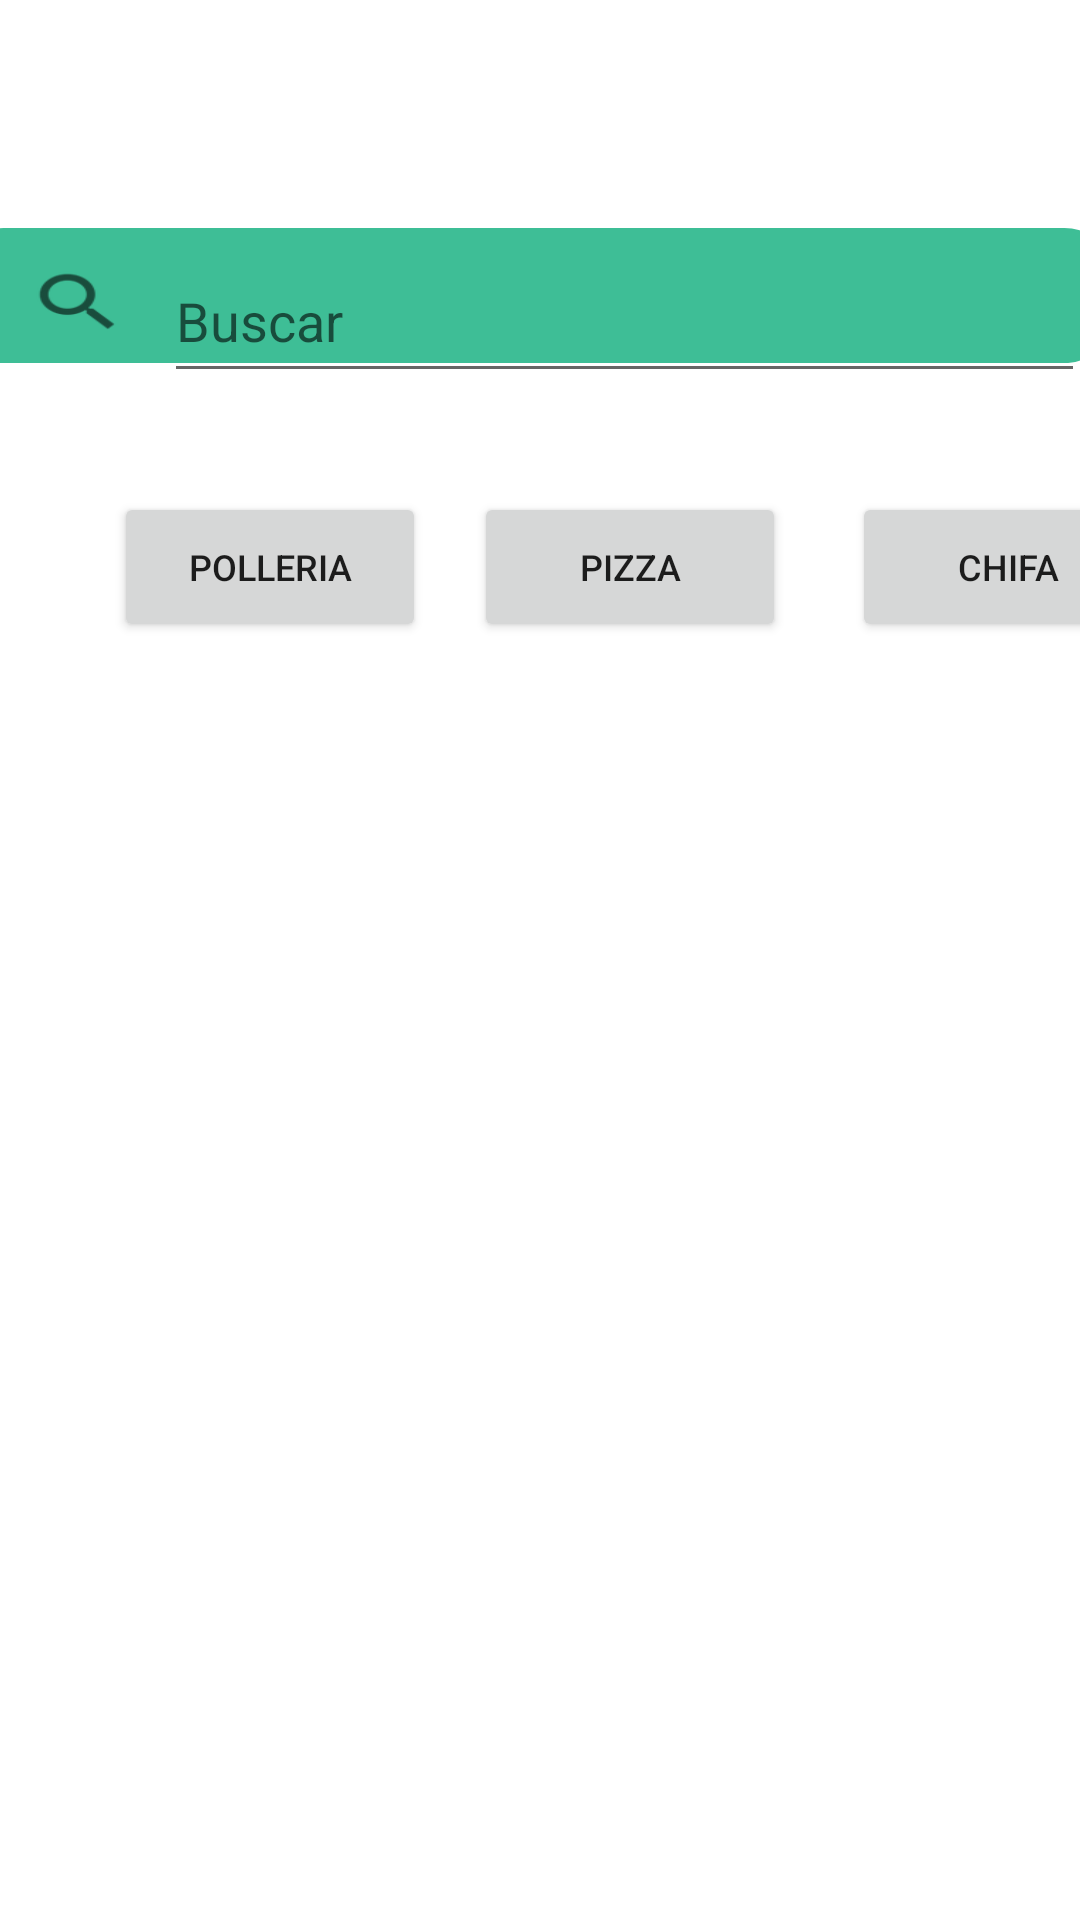

Reconstruct the res/layout file that produces this screen, plus the resources it refers to.
<!-- AndroidManifest.xml: application theme Theme.LIKE_APP -->
<!-- res/layout/fragment_lista_restaurantes.xml -->
<?xml version="1.0" encoding="utf-8"?>
<androidx.constraintlayout.widget.ConstraintLayout xmlns:android="http://schemas.android.com/apk/res/android"
    xmlns:app="http://schemas.android.com/apk/res-auto"
    xmlns:tools="http://schemas.android.com/tools"
    android:id="@+id/fragmenListRest"
    android:layout_width="match_parent"
    android:layout_height="match_parent"
    tools:context=".ui.servicios.ListaRestaurantes">

    <View
        android:id="@+id/view3"
        android:layout_width="378dp"
        android:layout_height="45dp"
        android:layout_marginStart="30dp"
        android:layout_marginTop="76dp"
        android:layout_marginEnd="30dp"
        android:background="@drawable/rectangle_1"
        app:layout_constraintEnd_toEndOf="parent"
        app:layout_constraintHorizontal_bias="0.533"
        app:layout_constraintStart_toStartOf="parent"
        app:layout_constraintTop_toTopOf="parent" />

    <RelativeLayout
        android:id="@+id/relativeLayout"
        android:layout_width="34dp"
        android:layout_height="25dp"
        android:layout_marginStart="20dp"
        android:layout_marginTop="12dp"
        android:background="?android:attr/actionModeWebSearchDrawable"
        app:layout_constraintStart_toStartOf="@+id/view3"
        app:layout_constraintTop_toTopOf="@+id/view3">

    </RelativeLayout>

    <EditText
        android:id="@+id/etBuscar"
        android:layout_width="307dp"
        android:layout_height="51dp"
        android:layout_marginStart="12dp"
        android:layout_marginTop="4dp"
        android:ems="10"
        android:hint="@string/buscar"
        android:importantForAccessibility="yes"
        android:inputType="text"
        app:layout_constraintStart_toEndOf="@+id/relativeLayout"
        app:layout_constraintTop_toTopOf="@+id/view3" />

    <RelativeLayout
        android:id="@+id/relativeLayout3"
        android:layout_width="372dp"
        android:layout_height="74dp"
        android:layout_marginStart="20dp"
        android:layout_marginTop="148dp"
        app:layout_constraintStart_toStartOf="parent"
        app:layout_constraintTop_toTopOf="parent">

        <Button
            android:id="@+id/button"
            android:layout_width="104dp"
            android:layout_height="50dp"
            android:layout_alignParentStart="true"
            android:layout_alignParentTop="true"
            android:layout_marginStart="18dp"
            android:layout_marginTop="16dp"
            android:text="@string/filtroPolleria"
            android:textSize="12sp" />

        <Button
            android:id="@+id/button2"
            android:layout_width="104dp"
            android:layout_height="50dp"
            android:layout_alignParentStart="true"
            android:layout_alignParentTop="true"
            android:layout_marginStart="264dp"
            android:layout_marginTop="16dp"
            android:text="@string/filtroChifa"
            android:textSize="12sp" />

        <Button
            android:id="@+id/btnConfirm"
            android:layout_width="104dp"
            android:layout_height="50dp"
            android:layout_alignParentStart="true"
            android:layout_alignParentTop="true"
            android:layout_marginStart="138dp"
            android:layout_marginTop="16dp"
            android:text="@string/filtroPizza"
            android:textSize="12sp" />

    </RelativeLayout>

    <ImageButton
        android:id="@+id/btnCancelar"
        android:layout_width="105dp"
        android:layout_height="22dp"
        android:layout_marginTop="12dp"
        android:layout_marginEnd="24dp"
        android:src="@drawable/ret"
        android:visibility="invisible"
        app:layout_constraintEnd_toEndOf="parent"
        app:layout_constraintTop_toTopOf="@+id/view3" />

    <androidx.recyclerview.widget.RecyclerView
        android:id="@+id/rc_rest"
        android:layout_width="357dp"
        android:layout_height="418dp"
        android:layout_marginBottom="40dp"
        app:layout_constraintBottom_toBottomOf="parent"
        app:layout_constraintEnd_toEndOf="parent"
        app:layout_constraintStart_toStartOf="parent"
        app:layout_constraintTop_toBottomOf="@+id/relativeLayout3"
        app:layout_constraintVertical_bias="0.509" />

</androidx.constraintlayout.widget.ConstraintLayout>
<!-- resources referenced by this layout -->
<resources>
  <!-- drawable rectangle_1: png bitmap (drawable, 15711 bytes) -->
  <string name="buscar">
          Buscar</string>
  <string name="filtroChifa">Chifa</string>
  <string name="filtroPizza">Pizza</string>
  <string name="filtroPolleria">Polleria</string>
  <style name="Theme.LIKE_APP" parent="Theme.MaterialComponents.DayNight.DarkActionBar">
          
          <item name="colorPrimary">@color/purple_500</item>
          <item name="colorPrimaryVariant">@color/purple_700</item>
          <item name="colorOnPrimary">@color/white</item>
          
          <item name="colorSecondary">@color/teal_200</item>
          <item name="colorSecondaryVariant">@color/teal_700</item>
          <item name="colorOnSecondary">@color/black</item>
          
          <item name="android:statusBarColor">?attr/colorPrimaryVariant</item>
          
      </style>
  <color name="purple_500">#FF6200EE</color>
  <color name="purple_700">#FF3700B3</color>
  <color name="white">#FFFFFFFF</color>
  <color name="teal_200">#FF03DAC5</color>
  <color name="teal_700">#FF018786</color>
  <color name="black">#FF000000</color>
</resources>
